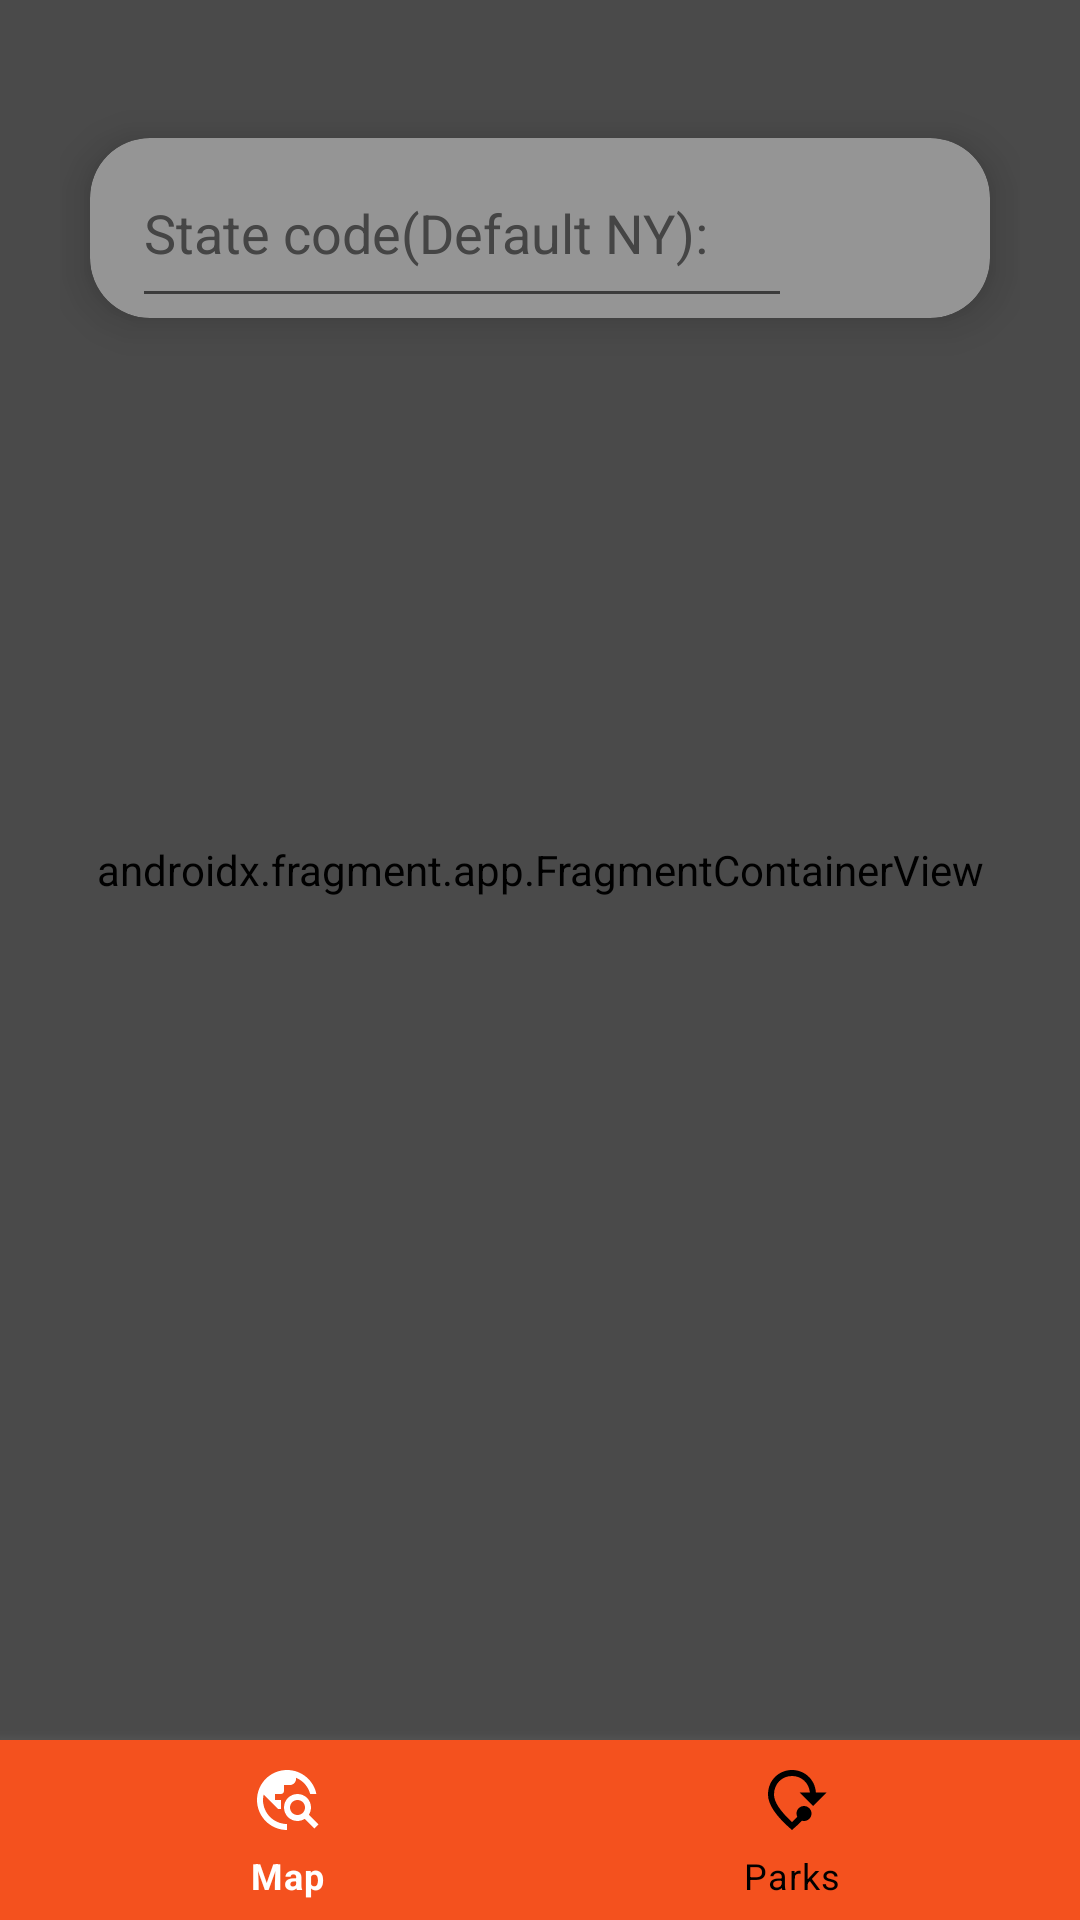

Produce the Android XML layout that renders to this screen, including the resource entries it uses.
<!-- AndroidManifest.xml: application theme Theme.Parks -->
<!-- res/layout/activity_maps.xml -->
<?xml version="1.0" encoding="utf-8"?>
<layout xmlns:android="http://schemas.android.com/apk/res/android"
    xmlns:app="http://schemas.android.com/apk/res-auto"
    xmlns:tools="http://schemas.android.com/tools">

    <data>

        <variable
            name="MainFragment"
            type="com.amaromerovic.parks.MapsActivity" />
    </data>

    <androidx.constraintlayout.widget.ConstraintLayout
        android:layout_width="match_parent"
        android:layout_height="match_parent"
        android:background="#00FFFFFF">

        <androidx.fragment.app.FragmentContainerView
            android:id="@+id/fragmentView"
            android:name="com.google.android.gms.maps.SupportMapFragment"
            android:layout_width="0dp"
            android:layout_height="0dp"
            android:layout_marginBottom="60dp"
            app:layout_constraintBottom_toBottomOf="parent"
            app:layout_constraintEnd_toEndOf="parent"
            app:layout_constraintStart_toStartOf="parent"
            app:layout_constraintTop_toTopOf="parent"
            tools:context=".MapsActivity"
            tools:layout="@layout/floating_search_bar" />

        <include
            android:id="@+id/searchBar"
            layout="@layout/floating_search_bar"
            android:layout_width="wrap_content"
            android:layout_height="100dp"
            android:layout_marginTop="30dp"
            app:layout_constraintEnd_toEndOf="parent"
            app:layout_constraintStart_toStartOf="parent"
            app:layout_constraintTop_toTopOf="parent" />

        <com.google.android.material.bottomnavigation.BottomNavigationView
            android:id="@+id/bottomNav"
            android:layout_width="0dp"
            android:layout_height="0dp"
            android:background="#F4511E"
            android:outlineAmbientShadowColor="@color/white"
            android:outlineSpotShadowColor="@color/white"
            app:itemIconTint="@drawable/bottom_nav_icon_color_selector"
            app:itemTextColor="@drawable/bottom_nav_icon_color_selector"
            app:layout_constraintBottom_toBottomOf="parent"
            app:layout_constraintEnd_toEndOf="parent"
            app:layout_constraintStart_toStartOf="parent"
            app:layout_constraintTop_toBottomOf="@+id/fragmentView"
            app:layout_constraintVertical_bias="1.0"
            app:menu="@menu/bottom_menu" />

        <androidx.constraintlayout.widget.ConstraintLayout
            android:id="@+id/progressView"
            android:layout_width="match_parent"
            android:layout_height="match_parent"
            android:background="#6A000000"
            android:visibility="visible"
            app:layout_constraintBottom_toBottomOf="parent"
            app:layout_constraintEnd_toEndOf="parent"
            app:layout_constraintStart_toStartOf="parent"
            app:layout_constraintTop_toTopOf="parent">

            <ProgressBar
                android:id="@+id/progressBar"
                style="?android:attr/progressBarStyle"
                android:layout_width="70dp"
                android:layout_height="70dp"
                app:layout_constraintBottom_toBottomOf="parent"
                app:layout_constraintEnd_toEndOf="parent"
                app:layout_constraintStart_toStartOf="parent"
                app:layout_constraintTop_toTopOf="parent" />
        </androidx.constraintlayout.widget.ConstraintLayout>


    </androidx.constraintlayout.widget.ConstraintLayout>
</layout>
<!-- res/layout/floating_search_bar.xml (included above) -->
<?xml version="1.0" encoding="utf-8"?>
<androidx.constraintlayout.widget.ConstraintLayout xmlns:android="http://schemas.android.com/apk/res/android"
    xmlns:app="http://schemas.android.com/apk/res-auto"
    xmlns:tools="http://schemas.android.com/tools"
    android:layout_width="match_parent"
    android:layout_height="match_parent">

    <androidx.cardview.widget.CardView
        android:layout_width="300dp"
        android:layout_height="60dp"
        android:layout_marginStart="10dp"
        android:layout_marginTop="16dp"
        android:layout_marginEnd="10dp"
        android:clickable="true"
        app:cardCornerRadius="20dp"
        app:cardElevation="10dp"
        app:layout_constraintEnd_toEndOf="parent"
        app:layout_constraintHorizontal_bias="0.494"
        app:layout_constraintStart_toStartOf="parent"
        app:layout_constraintTop_toTopOf="parent">

        <androidx.constraintlayout.widget.ConstraintLayout
            android:layout_width="match_parent"
            android:layout_height="match_parent">

            <EditText
                android:id="@+id/searchBarStateView"
                android:layout_width="220dp"
                android:layout_height="0dp"
                android:autofillHints=""
                android:ems="10"
                android:hint="@string/state_code"
                android:inputType="textPersonName"
                android:minHeight="48dp"
                android:textColorHint="#757575"
                app:layout_constraintBottom_toBottomOf="parent"
                app:layout_constraintEnd_toEndOf="parent"
                app:layout_constraintHorizontal_bias="0.177"
                app:layout_constraintStart_toStartOf="parent"
                app:layout_constraintTop_toTopOf="parent"
                app:layout_constraintVertical_bias="0.0" />

            <androidx.appcompat.widget.AppCompatImageButton
                android:id="@+id/searchBarSearchButton"
                android:layout_width="40dp"
                android:layout_height="40dp"
                android:layout_marginStart="13dp"
                android:layout_marginTop="10dp"
                android:layout_marginEnd="13dp"
                android:layout_marginBottom="10dp"
                android:background="@drawable/ic_baseline_search_24"
                android:contentDescription="@string/Search"
                app:layout_constraintBottom_toBottomOf="parent"
                app:layout_constraintEnd_toEndOf="parent"
                app:layout_constraintHorizontal_bias="1.0"
                app:layout_constraintStart_toEndOf="@+id/searchBarStateView"
                app:layout_constraintTop_toTopOf="parent"
                app:layout_constraintVertical_bias="0.533"
                tools:ignore="TouchTargetSizeCheck" />
        </androidx.constraintlayout.widget.ConstraintLayout>
    </androidx.cardview.widget.CardView>
</androidx.constraintlayout.widget.ConstraintLayout>
<!-- resources referenced by this layout -->
<resources>
  <!-- drawable bottom_nav_icon_color_selector (drawable) -->
  <?xml version="1.0" encoding="utf-8"?>
  <selector xmlns:android="http://schemas.android.com/apk/res/android">
      <item android:color="#FFFFFF" android:state_checked="true" />
      <item android:color="#FFFFFF" android:state_enabled="true" android:state_pressed="true" />
      <item android:color="#000000" />
  </selector>
  <string name="Search">Search</string>
  <string name="state_code">State code(Default NY):</string>
  <style name="Theme.Parks" parent="Theme.MaterialComponents.Light.NoActionBar">
          
          <item name="colorPrimary">#F4511E</item>
          <item name="colorPrimaryVariant">@color/black</item>
          <item name="colorOnPrimary">@color/white</item>
          
          <item name="colorSecondary">#F4511E</item>
          <item name="colorSecondaryVariant">#F4511E</item>
          <item name="colorOnSecondary">@color/black</item>
          
          <item name="android:statusBarColor">?attr/colorPrimaryVariant</item>
          
      </style>
  <!-- not gathered from this repository: default colours our renderer supplied (Android Studio template values) -->
  <color name="black">#FF000000</color>
  <color name="white">#FFFFFFFF</color>
</resources>
